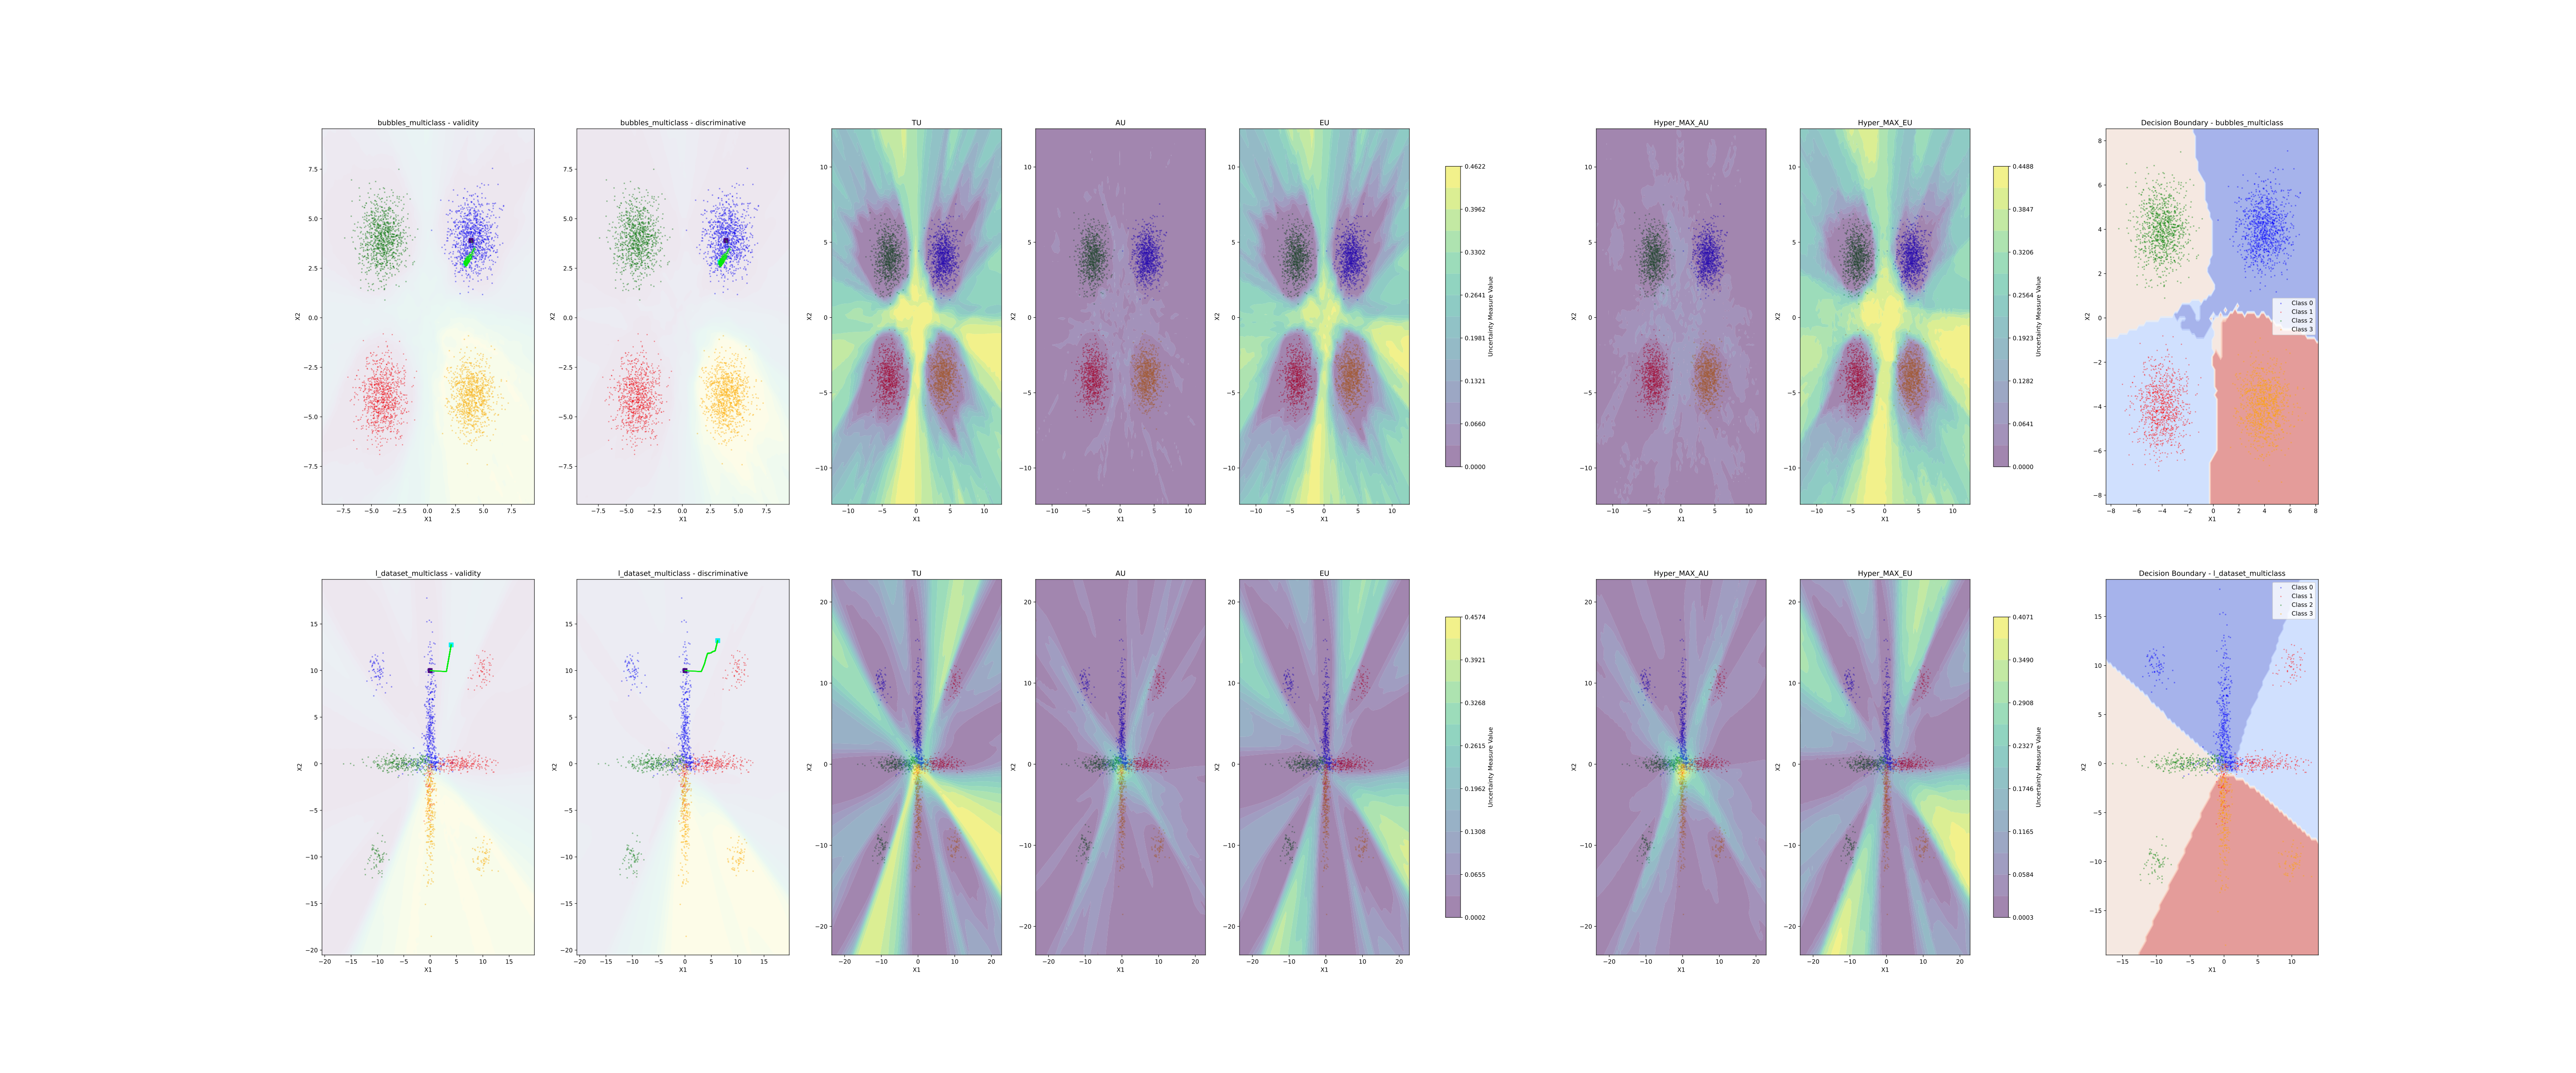

Source code (Python):
import torch
import numpy as np
from epiuc.uncertainty.classification import MLP_Classifier
from epiuc.uncertainty.wrapper import Ensemble_Classifier
from data import (
    load_bubbles_multiclass,
    load_l_dataset_multiclass,
)
from property_procedures import (
    validity_loss_function,
    discriminative_loss_function_2,
    counter_factual_optimization_routine,
)
import matplotlib.pyplot as plt
from property_procedures.utils import (
    ensemble_probs,
    epistemic_uncertainty_ensemble,
    aleatoric_uncertainty_ensemble,
    visualize_au_eu_tu,
    visualize_eu_std_points,
    visualize_decision_boundry,
    visualze_property,
)

DESIRED_VALIDITY = 0.999
DELTA = 0.5
OPTIMIZER_LR = 0.01
PROB_WEIGHT = 1
LAMBDA_1 = 1
LAMBDA_2 = 1
MAX_STEPS = 5000
PATIENCE = 5000
DESIRED_CLASS = 3
ENSEMBLE_MEMBER_COUNT = 20
N_POINTS = 50
N_EPOCHS = 50
base_ensemble = [
    MLP_Classifier(
        input_shape=2,
        n_classes=4,
        n_layers=2,
        num_neurons=64,
        dropout_prob=0,
        batch_norm=False,
    )
    for _ in range(ENSEMBLE_MEMBER_COUNT)
]


DATASET_LOADERS = [
    (
        "bubbles_multiclass",
        load_bubbles_multiclass,
        {"n_samples": 1000},
        torch.tensor(
            np.array([3.9, 3.9]).reshape(-1, 2), dtype=torch.float, requires_grad=True
        ),
    ),
    (
        "l_dataset_multiclass",
        load_l_dataset_multiclass,
        {"n_samples": 333},
        torch.tensor(
            np.array([0, 10]).reshape(-1, 2), dtype=torch.float, requires_grad=True
        ),
    ),
    # (
    #     "four_moon",
    #     load_four_moon,
    #     {"n_samples": 1000},
    #     torch.tensor(
    #         np.array([-1, 0]).reshape(-1, 2), dtype=torch.float, requires_grad=True
    #     ),
    # ),
    # (
    #     "ring_dataset_multiclass",
    #     load_ring_dataset_multiclass,
    #     {"n_samples": 1000, "noise": 0.1},
    #     torch.tensor(
    #         np.array([-1, -2]).reshape(-1, 2), dtype=torch.float, requires_grad=True
    #     ),
    # ),
]
PROPERTY_LOADERS = [
    (
        "validity",
        validity_loss_function,
    ),
    # (
    #     "connected_ball",
    #     connected_loss_function,
    # ),
    # (
    #     "robust",
    #     robust_loss_function,
    # ),
    # (
    #     "feasability",
    #     feasable_loss_function,
    # ),
    (
        "discriminative",
        discriminative_loss_function_2,
    ),
    # (
    #     "plausable",
    #     plausable_loss_function,
    # ),
    # (
    #     "similarity",
    #     similarity_loss_function,
    # ),
    # ("combined", combined_loss_function),
]


fig, axes = plt.subplots(
    len(DATASET_LOADERS), len(PROPERTY_LOADERS) + 3 + 2 + 1, figsize=(60, 25)
)


for i, (dataset_name, loader, kwargs, point_of_interest) in enumerate(DATASET_LOADERS):
    print(f"Training ensemble on {dataset_name}...")
    points, y_labels, y_probs = loader(**kwargs)

    # Train the ensemble model
    ensemble_model = Ensemble_Classifier(base_ensemble, n_models=ENSEMBLE_MEMBER_COUNT)
    ensemble_model.load(f"../models/Ensemble_{dataset_name.capitalize()}_{N_EPOCHS}/")

    # Evaluate the ensemble model
    y_probs_ensemble, _ = ensemble_model.predict(points, raw_output=True)
    y_target_ensemble = y_probs_ensemble.mean(dim=1).argmax(dim=1)

    # Print some results
    print(f"Dataset: {dataset_name}")
    print(f"Points shape: {points.shape}")
    print(f"Labels shape: {y_labels.shape}")
    print(f"Probabilities shape: {y_probs_ensemble.shape}")
    print(
        f"Accuracy: {((y_target_ensemble == y_labels).sum() / len(y_labels)).item():.4f}"
    )
    print("-" * 40)

    for j, (property_name, property_function) in enumerate(PROPERTY_LOADERS):
        print(f"Evaluating property: {property_name} on dataset: {dataset_name}")

        # Run the property procedure
        counter_factual, counter_factual_steps = counter_factual_optimization_routine(
            point_to_explain=point_of_interest,
            model=ensemble_model,
            probability_function=ensemble_probs,
            desired_class=DESIRED_CLASS,
            loss_function=property_function,
            aleatoric_uncertainty_function=aleatoric_uncertainty_ensemble,
            epistemic_uncertainty_function=epistemic_uncertainty_ensemble,
            MAX_STEPS=MAX_STEPS,
            delta=DELTA,
            n_points=N_POINTS,
            lr=OPTIMIZER_LR,
            DESIRED_VALIDITY=DESIRED_VALIDITY,
            p_weight=PROB_WEIGHT,
            lambda_1=LAMBDA_1,
            lambda_2=LAMBDA_2,
            patience=PATIENCE,
            optimization_method="sgd",
        )

        visualze_property(
            property_name,
            axes[i, j],
            model=ensemble_model,
            points=points,
            y_labels=y_labels,
            point_of_interest=point_of_interest,
            counter_factual=counter_factual,
            counter_factual_steps=counter_factual_steps,
            p_weight=PROB_WEIGHT,
            lambda_1=LAMBDA_1,
            lambda_2=LAMBDA_2,
            dataset_name=dataset_name,
            delta=DELTA,
            n_points=N_POINTS,
            DESIRED_CLASS=DESIRED_CLASS,
            multi_class=True,
        )
    print(f"Visualizing AU, EU, TU for dataset: {dataset_name}")
    visualize_au_eu_tu(
        fig, ensemble_model, points, y_labels, axes[i, -6:-3], multi_class=True
    )

    # Visualize the MAX EU and AU globally
    visualize_eu_std_points(
        fig,
        ensemble_model,
        points,
        y_labels,
        axes[i, -3:-1],
        delta=DELTA,
        n_points=10,
        multi_class=True,
    )

    print(f"Visualize decision boundary for dataset: {dataset_name}")
    visualize_decision_boundry(
        axes[i, -1],
        points,
        ensemble_model,
        y_labels,
        dataset_name,
        probability_function=ensemble_probs,
        multi_class=True,
    )


plt.savefig("visualize_properties_all_datasets_multiclass.pdf")
# plt.show()
